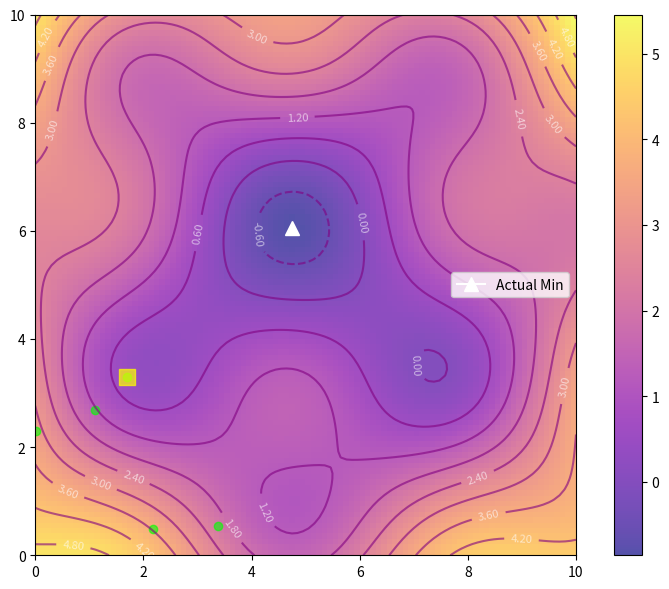

Here is the Python script that generated this plot:
import numpy as np
import matplotlib.pyplot as plt
from matplotlib.animation import FuncAnimation

#This is a problem set for programming club members!

# Define a distinct, non-random objective function
def objective_function(x, y):
    return np.sin(x) * np.cos(y) + 0.1 * (x - 5)**2 + 0.1 * (y - 5)**2

# Create meshgrid for visualization
x_lin = np.linspace(0, 10, 100)
y_lin = np.linspace(0, 10, 100)
x_vals, y_vals = np.meshgrid(x_lin, y_lin)
z_vals = objective_function(x_vals, y_vals)

# Compute the actual (approximate) global minimum from the grid
min_idx = np.argmin(z_vals)
min_idx = np.unravel_index(min_idx, z_vals.shape)
actual_min_x = x_vals[min_idx]
actual_min_y = y_vals[min_idx]
actual_min_value = z_vals[min_idx]

# PSO Hyperparameters
#TODO: Fix these parameters!
c1, c2, w = 0.00000001, 0.2, 0.897      

num_particles = 5
np.random.seed(100)
positions = np.random.rand(2, num_particles) * 4
velocities = np.random.randn(2, num_particles) * 20


# Initialize best positions and values
personal_best_positions = positions.copy()
personal_best_values = objective_function(personal_best_positions[0], personal_best_positions[1])
global_best_index = personal_best_values.argmin()
global_best_position = personal_best_positions[:, global_best_index]
global_best_value = personal_best_values.min()

def update_particles():
    global velocities, positions, personal_best_positions, personal_best_values, global_best_position, global_best_value
    
    r1, r2 = np.random.rand(2)
    velocities = w * velocities + c1 * r1 * (personal_best_positions - positions) + \
                 c2 * r2 * (global_best_position.reshape(-1, 1) - positions)
    positions += velocities

    # Evaluate new positions
    current_values = objective_function(positions[0], positions[1])

    # Update personal best
    better_mask = current_values < personal_best_values
    personal_best_positions[:, better_mask] = positions[:, better_mask]
    personal_best_values[better_mask] = current_values[better_mask]

    # Update global best
    new_global_best_index = personal_best_values.argmin()
    global_best_position = personal_best_positions[:, new_global_best_index]
    global_best_value = personal_best_values.min()

# Set up the plot
fig, ax = plt.subplots(figsize=(8, 6))
fig.set_tight_layout(True)
img = ax.imshow(z_vals, extent=[0, 10, 0, 10], origin='lower', cmap='plasma', alpha=0.7)
fig.colorbar(img, ax=ax)

# Draw a triangle marker at the actual (approximate) global minimum
ax.plot(actual_min_x, actual_min_y, marker='^', markersize=10, color="white", label="Actual Min")

# Contour plot for better visualization
contours = ax.contour(x_vals, y_vals, z_vals, 10, colors='purple', alpha=0.6)
ax.clabel(contours, inline=True, fontsize=8, fmt="%.2f", colors='white')

# Plot elements for PSO particles
pbest_plot = ax.scatter(personal_best_positions[0], personal_best_positions[1], marker='o', color='lime', alpha=0.6)
gbest_plot = ax.scatter(global_best_position[0], global_best_position[1], marker='s', s=120, color='yellow', alpha=0.7)

ax.set_xlim([0, 10])
ax.set_ylim([0, 10])
ax.legend()

def animate(i):
    update_particles()
    ax.set_title(f"Step: {i+1}")
    pbest_plot.set_offsets(personal_best_positions.T)
    gbest_plot.set_offsets(global_best_position.reshape(1, -1))
    return ax, pbest_plot, gbest_plot

#TODO: optimize the number of iterations!
anim = FuncAnimation(fig, animate, frames=50, interval=500, blit=False, repeat=True)
plt.show()

difference = abs(global_best_value - actual_min_value)
print("PSO algorithm converged (but probably not to the true minimum due to scrambled coefficients).")
print(f"Best solution found at coordinates: {global_best_position} with objective function value: {global_best_value}")
print(f"The (approximate) global minimum is located at: ({actual_min_x}, {actual_min_y}) with a value of {actual_min_value}")
print(f"Difference between PSO-found minimum and actual minimum: {difference}")
